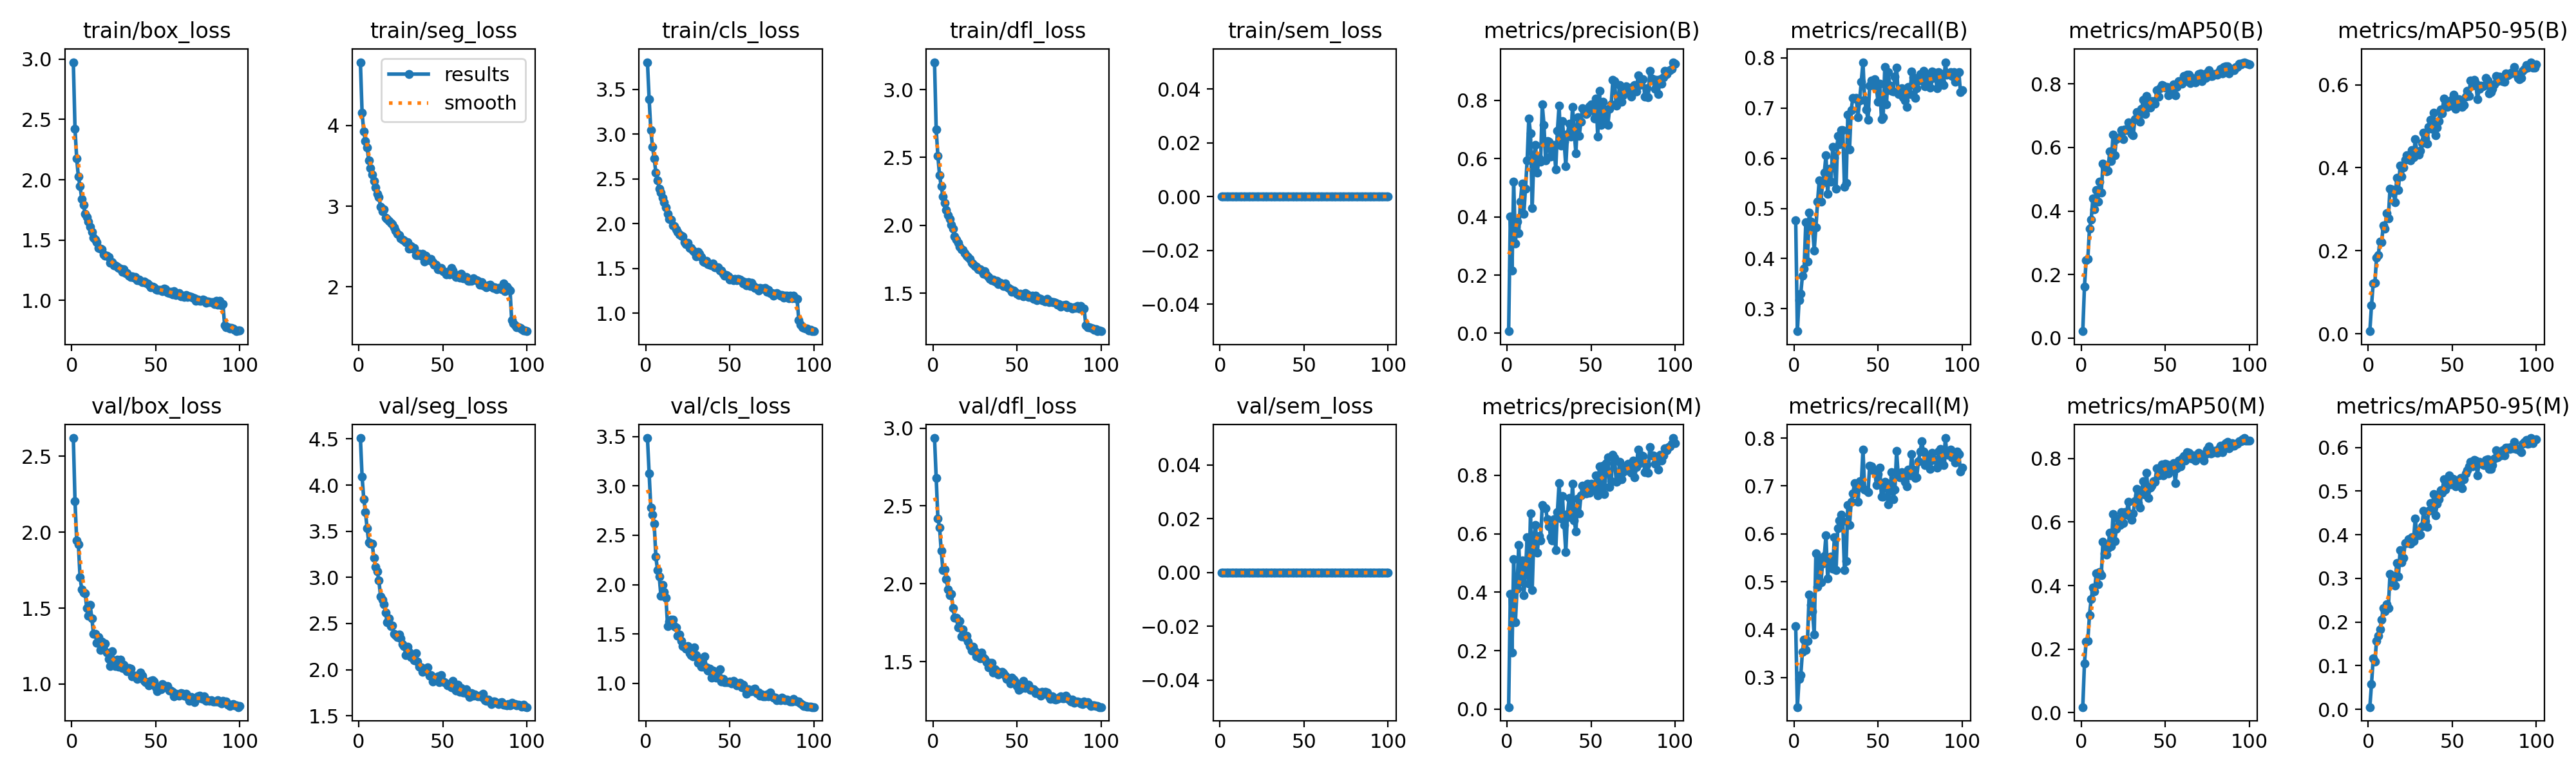

The file beside this chart, header and first rows:
epoch, time, train/box_loss, train/seg_loss, train/cls_loss, train/dfl_loss, train/sem_loss, metrics/precision(B), metrics/recall(B), metrics/mAP50(B), metrics/mAP50-95(B), metrics/precision(M), metrics/recall(M), metrics/mAP50(M), metrics/mAP50-95(M), val/box_loss, val/seg_loss, val/cls_loss, val/dfl_loss, val/sem_loss, lr/pg0, lr/pg1, lr/pg2
1, 69.22, 2.975, 4.785, 3.803, 3.202, 0, 0.00734, 0.4759, 0.02181, 0.00638, 0.00689, 0.4072, 0.01767, 0.00494, 2.62, 4.51, 3.484, 2.936, 0, 0.000332, 0.000332, 0.06713
2, 131.2, 2.421, 4.159, 3.391, 2.704, 0, 0.4011, 0.2551, 0.1619, 0.06889, 0.3939, 0.2379, 0.1555, 0.05831, 2.204, 4.092, 3.124, 2.68, 0, 0.0006587, 0.0006587, 0.03413
3, 183, 2.176, 3.928, 3.044, 2.512, 0, 0.2148, 0.3173, 0.2448, 0.1212, 0.193, 0.2973, 0.2236, 0.1162, 1.944, 3.85, 2.78, 2.42, 0, 0.0009789, 0.0009789, 0.001112
4, 240, 2.025, 3.806, 2.858, 2.368, 0, 0.5217, 0.3303, 0.2487, 0.1224, 0.514, 0.3044, 0.2257, 0.1092, 1.92, 3.709, 2.705, 2.362, 0, 0.0009703, 0.0009703, 0.0009703
5, 296.1, 1.948, 3.725, 2.731, 2.288, 0, 0.3084, 0.3655, 0.3454, 0.1832, 0.2971, 0.3533, 0.3075, 0.1572, 1.704, 3.532, 2.619, 2.212, 0, 0.0009604, 0.0009604, 0.0009604
6, 352.6, 1.841, 3.567, 2.568, 2.212, 0, 0.3849, 0.3803, 0.3723, 0.1896, 0.4124, 0.3795, 0.3572, 0.1679, 1.623, 3.381, 2.281, 2.087, 0, 0.0009505, 0.0009505, 0.0009505
7, 412.2, 1.795, 3.475, 2.482, 2.165, 0, 0.3449, 0.4718, 0.439, 0.2228, 0.5626, 0.357, 0.3931, 0.1826, 1.603, 3.364, 2.145, 2.094, 0, 0.0009406, 0.0009406, 0.0009406
8, 470.1, 1.719, 3.396, 2.392, 2.112, 0, 0.4533, 0.3939, 0.4047, 0.2207, 0.4369, 0.3756, 0.3817, 0.2055, 1.599, 3.367, 2.082, 2.031, 0, 0.0009307, 0.0009307, 0.0009307
9, 526.6, 1.691, 3.31, 2.344, 2.075, 0, 0.5154, 0.4917, 0.4659, 0.2616, 0.5092, 0.4729, 0.4384, 0.2318, 1.499, 3.213, 1.887, 1.965, 0, 0.0009208, 0.0009208, 0.0009208
10, 583.3, 1.653, 3.233, 2.289, 2.046, 0, 0.41, 0.4732, 0.4303, 0.2538, 0.3895, 0.4513, 0.4038, 0.2243, 1.45, 3.112, 1.998, 1.929, 0, 0.0009109, 0.0009109, 0.0009109
11, 639, 1.609, 3.154, 2.235, 2.002, 0, 0.4959, 0.4632, 0.4926, 0.2908, 0.4637, 0.4386, 0.4422, 0.2402, 1.521, 3.062, 1.928, 1.935, 0, 0.000901, 0.000901, 0.000901
12, 694.2, 1.57, 3.114, 2.183, 1.975, 0, 0.5933, 0.4165, 0.4575, 0.278, 0.5887, 0.389, 0.4322, 0.2319, 1.434, 2.968, 1.866, 1.846, 0, 0.0008911, 0.0008911, 0.0008911
13, 750.5, 1.522, 2.996, 2.108, 1.92, 0, 0.7382, 0.4615, 0.5499, 0.3497, 0.4287, 0.5589, 0.5385, 0.3094, 1.33, 2.792, 1.577, 1.783, 0, 0.0008812, 0.0008812, 0.0008812
14, 809.2, 1.502, 2.938, 2.05, 1.897, 0, 0.6868, 0.5137, 0.5389, 0.3473, 0.6698, 0.4894, 0.5004, 0.3057, 1.33, 2.755, 1.627, 1.781, 0, 0.0008713, 0.0008713, 0.0008713
15, 866.9, 1.482, 2.96, 2.043, 1.873, 0, 0.4298, 0.5563, 0.5246, 0.3406, 0.4076, 0.5496, 0.4982, 0.296, 1.272, 2.708, 1.644, 1.721, 0, 0.0008614, 0.0008614, 0.0008614
16, 925.2, 1.435, 2.861, 1.98, 1.841, 0, 0.6105, 0.5137, 0.5264, 0.3165, 0.5911, 0.4986, 0.5177, 0.2838, 1.309, 2.617, 1.642, 1.762, 0, 0.0008515, 0.0008515, 0.0008515
17, 982.2, 1.428, 2.841, 1.973, 1.823, 0, 0.6471, 0.5508, 0.5868, 0.3757, 0.6292, 0.5383, 0.5658, 0.3349, 1.223, 2.511, 1.578, 1.664, 0, 0.0008416, 0.0008416, 0.0008416
18, 1040, 1.423, 2.815, 1.938, 1.818, 0, 0.553, 0.5711, 0.5565, 0.3468, 0.5363, 0.5537, 0.5233, 0.3049, 1.28, 2.555, 1.565, 1.707, 0, 0.0008317, 0.0008317, 0.0008317
19, 1098, 1.38, 2.797, 1.911, 1.795, 0, 0.6007, 0.6054, 0.6396, 0.4055, 0.5919, 0.5967, 0.6248, 0.3641, 1.266, 2.474, 1.48, 1.657, 0, 0.0008218, 0.0008218, 0.0008218
20, 1157, 1.37, 2.78, 1.882, 1.779, 0, 0.5899, 0.5285, 0.5761, 0.3784, 0.5774, 0.5071, 0.539, 0.3372, 1.268, 2.481, 1.496, 1.669, 0, 0.0008119, 0.0008119, 0.0008119
21, 1214, 1.368, 2.735, 1.864, 1.769, 0, 0.7858, 0.5784, 0.627, 0.4002, 0.6979, 0.5466, 0.5775, 0.3477, 1.209, 2.387, 1.429, 1.628, 0, 0.000802, 0.000802, 0.000802
22, 1272, 1.36, 2.701, 1.86, 1.754, 0, 0.7167, 0.5538, 0.6296, 0.4191, 0.6905, 0.5522, 0.6111, 0.3806, 1.166, 2.373, 1.375, 1.599, 0, 0.0007921, 0.0007921, 0.0007921
23, 1327, 1.312, 2.656, 1.79, 1.724, 0, 0.593, 0.6225, 0.6332, 0.4298, 0.6865, 0.5272, 0.5913, 0.3807, 1.12, 2.351, 1.369, 1.57, 0, 0.0007822, 0.0007822, 0.0007822
24, 1382, 1.316, 2.645, 1.771, 1.716, 0, 0.6602, 0.6011, 0.6543, 0.4279, 0.6493, 0.5929, 0.6309, 0.3896, 1.215, 2.379, 1.353, 1.596, 0, 0.0007723, 0.0007723, 0.0007723
25, 1436, 1.289, 2.601, 1.784, 1.7, 0, 0.659, 0.5387, 0.6253, 0.4185, 0.6259, 0.5247, 0.5967, 0.3794, 1.15, 2.339, 1.377, 1.568, 0, 0.0007624, 0.0007624, 0.0007624
26, 1491, 1.293, 2.59, 1.727, 1.696, 0, 0.6067, 0.644, 0.6557, 0.4421, 0.5891, 0.6114, 0.6311, 0.3944, 1.119, 2.279, 1.306, 1.533, 0, 0.0007525, 0.0007525, 0.0007525
27, 1545, 1.278, 2.576, 1.731, 1.678, 0, 0.6263, 0.6276, 0.6538, 0.4254, 0.5782, 0.6279, 0.6239, 0.3859, 1.161, 2.255, 1.289, 1.546, 0, 0.0007426, 0.0007426, 0.0007426
28, 1600, 1.268, 2.556, 1.702, 1.676, 0, 0.6479, 0.6557, 0.679, 0.4687, 0.65, 0.6398, 0.6639, 0.4376, 1.114, 2.159, 1.273, 1.523, 0, 0.0007327, 0.0007327, 0.0007327
29, 1656, 1.263, 2.556, 1.687, 1.667, 0, 0.5625, 0.656, 0.6642, 0.4367, 0.5444, 0.626, 0.6189, 0.398, 1.16, 2.252, 1.364, 1.558, 0, 0.0007228, 0.0007228, 0.0007228
30, 1712, 1.237, 2.472, 1.636, 1.642, 0, 0.6959, 0.5436, 0.6425, 0.4325, 0.6747, 0.5243, 0.6064, 0.3984, 1.104, 2.195, 1.286, 1.526, 0, 0.0007129, 0.0007129, 0.0007129
31, 1767, 1.26, 2.505, 1.686, 1.664, 0, 0.7832, 0.5505, 0.6385, 0.4414, 0.7743, 0.5435, 0.627, 0.4007, 1.127, 2.134, 1.211, 1.516, 0, 0.000703, 0.000703, 0.000703
32, 1822, 1.228, 2.478, 1.664, 1.634, 0, 0.6459, 0.6864, 0.6881, 0.46, 0.6516, 0.6605, 0.6665, 0.4194, 1.098, 2.144, 1.246, 1.497, 0, 0.0006931, 0.0006931, 0.0006931
33, 1877, 1.227, 2.481, 1.628, 1.621, 0, 0.7293, 0.6169, 0.7122, 0.4842, 0.7297, 0.618, 0.704, 0.455, 1.085, 2.101, 1.169, 1.466, 0, 0.0006832, 0.0006832, 0.0006832
34, 1934, 1.202, 2.396, 1.578, 1.605, 0, 0.6582, 0.6953, 0.6944, 0.4698, 0.6307, 0.6665, 0.6586, 0.4308, 1.107, 2.178, 1.17, 1.493, 0, 0.0006733, 0.0006733, 0.0006733
35, 1989, 1.196, 2.395, 1.573, 1.595, 0, 0.5746, 0.7209, 0.681, 0.4589, 0.5373, 0.6838, 0.6457, 0.418, 1.103, 2.088, 1.271, 1.491, 0, 0.0006634, 0.0006634, 0.0006634
36, 2043, 1.197, 2.409, 1.583, 1.599, 0, 0.6844, 0.7192, 0.721, 0.4987, 0.6681, 0.7065, 0.6982, 0.4554, 1.051, 2.032, 1.159, 1.431, 0, 0.0006535, 0.0006535, 0.0006535
37, 2099, 1.189, 2.385, 1.545, 1.588, 0, 0.7213, 0.7207, 0.7493, 0.5155, 0.7236, 0.702, 0.7288, 0.4718, 1.056, 2.025, 1.129, 1.452, 0, 0.0006436, 0.0006436, 0.0006436
38, 2156, 1.192, 2.414, 1.539, 1.591, 0, 0.677, 0.6821, 0.7059, 0.4934, 0.6571, 0.6672, 0.6864, 0.4568, 1.055, 1.976, 1.149, 1.439, 0, 0.0006337, 0.0006337, 0.0006337
39, 2212, 1.167, 2.316, 1.537, 1.569, 0, 0.7774, 0.7148, 0.7622, 0.5327, 0.7714, 0.7094, 0.7542, 0.493, 1.033, 2.01, 1.057, 1.418, 0, 0.0006238, 0.0006238, 0.0006238
40, 2268, 1.174, 2.386, 1.555, 1.579, 0, 0.6899, 0.7527, 0.7268, 0.4788, 0.6463, 0.7031, 0.676, 0.4442, 1.051, 2.001, 1.13, 1.429, 0, 0.0006139, 0.0006139, 0.0006139
41, 2324, 1.164, 2.356, 1.509, 1.566, 0, 0.6194, 0.7914, 0.7262, 0.4975, 0.6071, 0.7762, 0.708, 0.4709, 1.076, 2.028, 1.098, 1.437, 0, 0.000604, 0.000604, 0.000604
42, 2381, 1.15, 2.334, 1.511, 1.556, 0, 0.7433, 0.7158, 0.7452, 0.5123, 0.7214, 0.6922, 0.7145, 0.4813, 1.056, 1.936, 1.058, 1.428, 0, 0.0005941, 0.0005941, 0.0005941
43, 2436, 1.159, 2.347, 1.511, 1.571, 0, 0.6779, 0.6974, 0.7457, 0.54, 0.6701, 0.6911, 0.7292, 0.5016, 1.02, 1.945, 1.072, 1.412, 0, 0.0005842, 0.0005842, 0.0005842
44, 2492, 1.146, 2.305, 1.479, 1.548, 0, 0.7272, 0.6763, 0.7369, 0.5309, 0.7313, 0.6869, 0.7265, 0.4966, 1.014, 1.871, 1.144, 1.388, 0, 0.0005743, 0.0005743, 0.0005743
45, 2548, 1.14, 2.277, 1.479, 1.537, 0, 0.7726, 0.745, 0.7812, 0.5666, 0.7645, 0.7421, 0.7684, 0.5265, 1.011, 1.915, 1.022, 1.389, 0, 0.0005644, 0.0005644, 0.0005644
46, 2605, 1.129, 2.279, 1.442, 1.531, 0, 0.7606, 0.7545, 0.7607, 0.548, 0.7572, 0.7416, 0.7469, 0.5035, 0.9921, 1.905, 1.045, 1.363, 0, 0.0005545, 0.0005545, 0.0005545
47, 2662, 1.106, 2.221, 1.419, 1.512, 0, 0.7528, 0.7484, 0.7859, 0.5474, 0.737, 0.7335, 0.7637, 0.5149, 1.019, 1.93, 1.013, 1.397, 0, 0.0005446, 0.0005446, 0.0005446
48, 2717, 1.112, 2.219, 1.426, 1.52, 0, 0.7567, 0.7574, 0.7965, 0.5603, 0.7709, 0.7311, 0.7801, 0.5359, 1.025, 1.867, 1.01, 1.387, 0, 0.0005347, 0.0005347, 0.0005347
49, 2773, 1.107, 2.232, 1.411, 1.511, 0, 0.7803, 0.739, 0.795, 0.5499, 0.7407, 0.7019, 0.7475, 0.5155, 1.018, 1.942, 1.01, 1.372, 0, 0.0005248, 0.0005248, 0.0005248
50, 2832, 1.091, 2.194, 1.376, 1.497, 0, 0.7875, 0.7119, 0.7887, 0.5646, 0.7722, 0.7255, 0.7829, 0.5281, 0.9804, 1.87, 1.018, 1.344, 0, 0.0005149, 0.0005149, 0.0005149
51, 2888, 1.085, 2.19, 1.382, 1.486, 0, 0.769, 0.7483, 0.791, 0.5754, 0.7626, 0.7385, 0.7814, 0.5274, 0.9517, 1.863, 1.002, 1.32, 0, 0.000505, 0.000505, 0.000505
52, 2944, 1.085, 2.156, 1.369, 1.498, 0, 0.7378, 0.6774, 0.7636, 0.542, 0.748, 0.6773, 0.7536, 0.5107, 0.9755, 1.85, 1.028, 1.338, 0, 0.0004951, 0.0004951, 0.0004951
53, 3001, 1.088, 2.187, 1.386, 1.487, 0, 0.807, 0.6812, 0.7852, 0.5528, 0.7997, 0.6783, 0.7742, 0.5238, 0.9649, 1.832, 1.013, 1.333, 0, 0.0004852, 0.0004852, 0.0004852
54, 3056, 1.074, 2.157, 1.367, 1.479, 0, 0.6756, 0.7824, 0.7852, 0.5651, 0.7315, 0.7092, 0.7649, 0.5241, 1.001, 1.84, 0.9773, 1.375, 0, 0.0004753, 0.0004753, 0.0004753
55, 3112, 1.099, 2.234, 1.385, 1.5, 0, 0.8329, 0.7069, 0.7979, 0.5613, 0.831, 0.7064, 0.7861, 0.5302, 0.9795, 1.812, 0.9839, 1.331, 0, 0.0004654, 0.0004654, 0.0004654
56, 3166, 1.091, 2.203, 1.373, 1.491, 0, 0.7152, 0.7711, 0.7647, 0.547, 0.7569, 0.6613, 0.723, 0.5056, 0.9855, 1.877, 1.008, 1.348, 0, 0.0004555, 0.0004555, 0.0004555
57, 3222, 1.065, 2.151, 1.361, 1.473, 0, 0.7963, 0.7449, 0.7913, 0.5518, 0.8333, 0.6901, 0.7695, 0.5264, 0.9856, 1.796, 0.963, 1.35, 0, 0.0004456, 0.0004456, 0.0004456
58, 3277, 1.061, 2.122, 1.333, 1.472, 0, 0.7408, 0.7343, 0.809, 0.571, 0.7362, 0.7288, 0.7929, 0.5399, 0.9569, 1.775, 0.984, 1.319, 0, 0.0004357, 0.0004357, 0.0004357
59, 3334, 1.071, 2.146, 1.344, 1.485, 0, 0.768, 0.7334, 0.8046, 0.585, 0.8418, 0.6721, 0.7757, 0.5475, 0.9558, 1.835, 0.9489, 1.323, 0, 0.0004258, 0.0004258, 0.0004258
60, 3389, 1.049, 2.112, 1.309, 1.459, 0, 0.7157, 0.7632, 0.8005, 0.5731, 0.8615, 0.6926, 0.7988, 0.5568, 0.9478, 1.762, 0.895, 1.321, 0, 0.0004159, 0.0004159, 0.0004159
... 40 more rows
